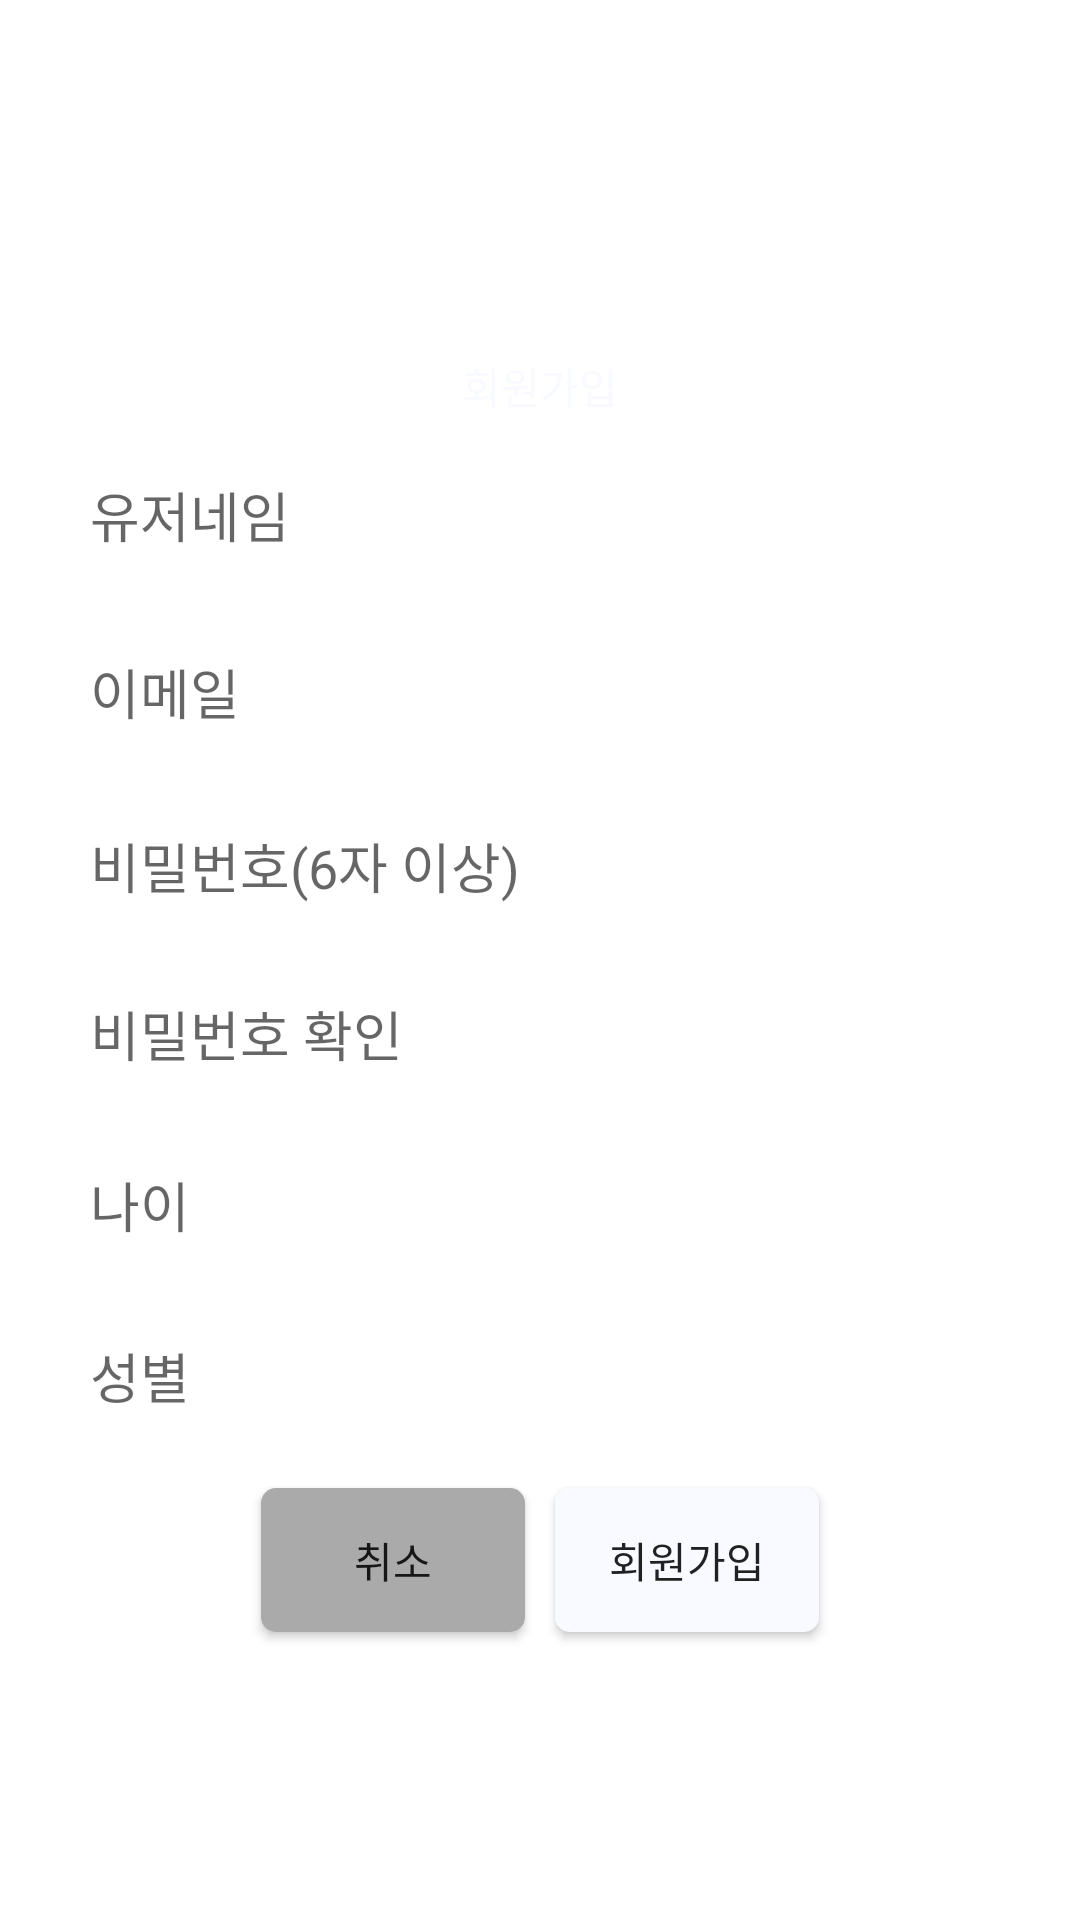

The Android layout XML behind this screen, and the referenced resources:
<!-- AndroidManifest.xml: activity theme Theme.Transparent -->
<!-- res/layout/activity_create_an_account.xml -->
<?xml version="1.0" encoding="utf-8"?>
<FrameLayout xmlns:app="http://schemas.android.com/apk/res-auto"
    xmlns:tools="http://schemas.android.com/tools"
    android:id="@+id/frameLayout"
    android:layout_width="match_parent"
    android:layout_height="match_parent"
    xmlns:android="http://schemas.android.com/apk/res/android">

    <android.support.constraint.ConstraintLayout
        xmlns:android="http://schemas.android.com/apk/res/android"
        xmlns:app="http://schemas.android.com/apk/res-auto"
        xmlns:tools="http://schemas.android.com/tools"
        android:layout_width="match_parent"
        android:layout_height="match_parent"
        android:background="@android:color/transparent"
        tools:context="com.example.luna.lalaland.All.AccountManagement.CreateAnAccountActivity">


        <TextView
            android:id="@+id/tv_msg"
            android:layout_width="wrap_content"
            android:layout_height="wrap_content"
            android:layout_marginBottom="8dp"
            android:layout_marginEnd="8dp"
            android:layout_marginStart="8dp"
            android:layout_marginTop="100dp"
            android:text="회원가입"
            android:textColor="#F8FAFF"
            app:layout_constraintBottom_toTopOf="@+id/et_username"
            app:layout_constraintEnd_toEndOf="parent"
            app:layout_constraintStart_toStartOf="parent"
            app:layout_constraintTop_toTopOf="parent"
            app:layout_constraintVertical_bias="1.0" />


        <EditText
            android:id="@+id/et_username"
            android:layout_width="300dp"
            android:layout_height="49dp"
            android:layout_marginBottom="10dp"
            android:layout_marginEnd="8dp"
            android:layout_marginStart="8dp"
            android:background="@drawable/edittext_main"
            android:ems="10"
            android:inputType="textPersonName"
            android:hint="유저네임"
            app:layout_constraintBottom_toTopOf="@+id/et_email"
            app:layout_constraintEnd_toEndOf="parent"
            app:layout_constraintStart_toStartOf="parent"/>

        <EditText
            android:id="@+id/et_email"
            android:layout_width="300dp"
            android:layout_height="49dp"
            android:layout_marginBottom="10dp"
            android:layout_marginEnd="8dp"
            android:layout_marginStart="8dp"
            android:background="@drawable/edittext_main"
            android:ems="10"
            android:hint="이메일"
            android:inputType="textEmailAddress"
            app:layout_constraintBottom_toTopOf="@+id/et_password"
            app:layout_constraintEnd_toEndOf="parent"
            app:layout_constraintStart_toStartOf="parent" />

        <EditText
            android:id="@+id/et_password"
            android:layout_width="300dp"
            android:layout_height="47dp"
            android:layout_marginBottom="8dp"
            android:layout_marginEnd="8dp"
            android:layout_marginStart="8dp"
            android:background="@drawable/edittext_main"
            android:ems="10"
            android:hint="비밀번호(6자 이상)"
            android:inputType="textPassword"
            app:layout_constraintBottom_toTopOf="@+id/guideline"
            app:layout_constraintEnd_toEndOf="parent"
            app:layout_constraintStart_toStartOf="parent" />

        <EditText
            android:id="@+id/et_passwordCheck"
            android:layout_width="300dp"
            android:layout_height="49dp"
            android:layout_marginBottom="8dp"
            android:layout_marginEnd="8dp"
            android:layout_marginStart="8dp"
            android:layout_marginTop="8dp"
            android:background="@drawable/edittext_main"
            android:ems="10"
            android:hint="비밀번호 확인"
            android:inputType="textPassword"
            app:layout_constraintBottom_toTopOf="@+id/et_age"
            app:layout_constraintEnd_toEndOf="parent"
            app:layout_constraintStart_toStartOf="parent"
            app:layout_constraintTop_toBottomOf="@+id/et_password"
            app:layout_constraintVertical_bias="0.194" />

        <EditText
            android:id="@+id/et_age"
            android:layout_width="300dp"
            android:layout_height="49dp"
            android:layout_marginEnd="8dp"
            android:layout_marginStart="8dp"
            android:layout_marginTop="8dp"
            android:background="@drawable/edittext_main"
            android:ems="10"
            android:hint="나이"
            android:inputType="number"
            app:layout_constraintEnd_toEndOf="parent"
            app:layout_constraintStart_toStartOf="parent"
            app:layout_constraintTop_toBottomOf="@+id/et_passwordCheck" />


        <EditText
            android:id="@+id/et_gender"
            android:layout_width="300dp"
            android:layout_height="49dp"
            android:layout_marginEnd="8dp"
            android:layout_marginStart="8dp"
            android:layout_marginTop="8dp"
            android:background="@drawable/edittext_main"
            android:ems="10"
            android:hint="성별"
            app:layout_constraintEnd_toEndOf="parent"
            app:layout_constraintStart_toStartOf="parent"
            app:layout_constraintTop_toBottomOf="@+id/et_age" />

        <EditText
            android:id="@+id/et_genderCustom"
            android:layout_width="300dp"
            android:layout_height="49dp"
            android:layout_marginEnd="8dp"
            android:layout_marginStart="8dp"
            android:layout_marginTop="8dp"
            android:background="@drawable/edittext_main"
            android:ems="10"
            android:hint="성별 직접 쓰기"
            android:visibility="invisible"
            app:layout_constraintEnd_toEndOf="parent"
            app:layout_constraintStart_toStartOf="parent"
            app:layout_constraintTop_toBottomOf="@+id/et_age" />


        <LinearLayout
            android:id="@+id/linearLayout"
            android:layout_width="match_parent"
            android:layout_height="wrap_content"
            android:layout_marginBottom="8dp"
            android:layout_marginEnd="8dp"
            android:layout_marginStart="8dp"
            android:layout_marginTop="8dp"
            android:gravity="center"
            app:layout_constraintBottom_toBottomOf="parent"
            app:layout_constraintEnd_toEndOf="parent"
            app:layout_constraintHorizontal_bias="0.0"
            app:layout_constraintStart_toStartOf="parent"
            app:layout_constraintTop_toBottomOf="@+id/et_gender"
            app:layout_constraintVertical_bias="0.0">

            <Button
                android:id="@+id/btn_cancel"
                android:layout_width="wrap_content"
                android:layout_height="wrap_content"
                android:layout_margin="5dp"
                android:background="@drawable/edittext_main"
                android:backgroundTint="@android:color/darker_gray"
                android:text="취소" />

            <Button
                android:id="@+id/btn_okay"
                android:layout_width="wrap_content"
                android:layout_height="wrap_content"
                android:layout_margin="5dp"
                android:background="@drawable/edittext_main"
                android:backgroundTint="#F8FAFF"
                android:text="회원가입" />

        </LinearLayout>


        <android.support.constraint.Guideline
            android:id="@+id/guideline"
            android:layout_width="wrap_content"
            android:layout_height="wrap_content"
            android:orientation="horizontal"
            app:layout_constraintGuide_percent="0.5" />

    </android.support.constraint.ConstraintLayout>

</FrameLayout>
<!-- resources referenced by this layout -->
<resources>
  <!-- drawable edittext_main (drawable) -->
  <?xml version="1.0" encoding="utf-8"?>
  <shape xmlns:android="http://schemas.android.com/apk/res/android"
      android:shape="rectangle" android:padding="10dp">
      <solid android:color="#FFFFFF"/>
      <corners
          android:radius="5dp"/>
  </shape>
  <style name="Theme.Transparent" parent="Theme.AppCompat.Light.NoActionBar">
          <item name="android:windowBackground">@android:color/transparent</item>
          <item name="android:colorBackgroundCacheHint">@null</item>
          <item name="android:windowIsTranslucent">true</item>
          <item name="android:windowAnimationStyle">@android:style/Animation</item>
          <item name="android:windowNoTitle">true</item>
          <item name="windowActionBar">false</item>
          <item name="android:backgroundDimEnabled">true</item>
          <item name="android:windowFullscreen">true</item>
      </style>
</resources>
